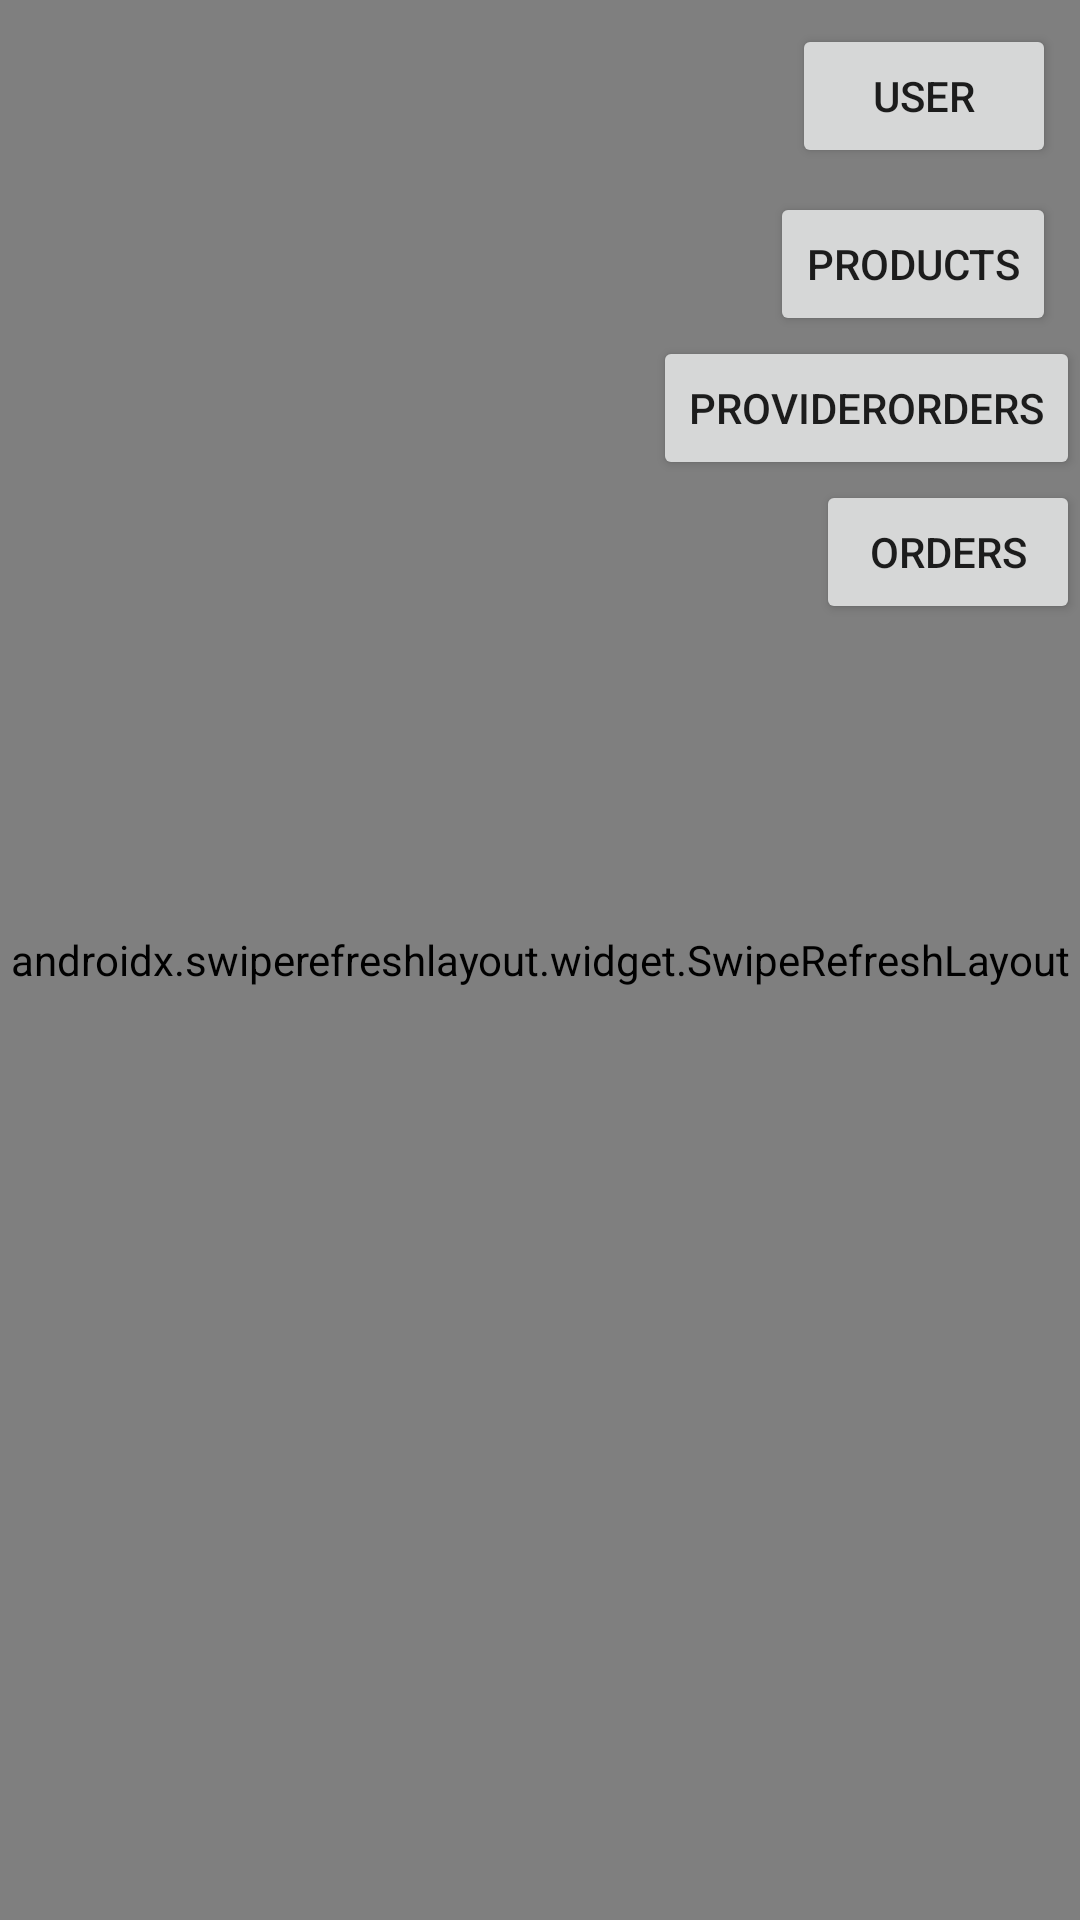

Reconstruct the res/layout file that produces this screen, plus the resources it refers to.
<!-- AndroidManifest.xml: application theme Theme.Learn -->
<!-- res/layout/fragment_product_list.xml -->
<?xml version="1.0" encoding="utf-8"?>
<androidx.constraintlayout.widget.ConstraintLayout xmlns:android="http://schemas.android.com/apk/res/android"
    xmlns:app="http://schemas.android.com/apk/res-auto"
    xmlns:tools="http://schemas.android.com/tools"
    android:layout_width="match_parent"
    android:layout_height="match_parent"
    tools:context=".framework.presentation.productlist.ProductListFragment">

    <androidx.swiperefreshlayout.widget.SwipeRefreshLayout
        android:id="@+id/swipe_refresh"
        android:layout_width="0dp"
        android:layout_height="0dp"
        app:layout_constraintBottom_toBottomOf="parent"
        app:layout_constraintEnd_toEndOf="parent"
        app:layout_constraintStart_toStartOf="parent"
        app:layout_constraintTop_toTopOf="parent">

        <androidx.recyclerview.widget.RecyclerView
            android:id="@+id/recycler_view"
            android:layout_width="match_parent"
            android:layout_height="match_parent"
            tools:listitem="@layout/layout_product_list_item" />

    </androidx.swiperefreshlayout.widget.SwipeRefreshLayout>

    <Button
        android:id="@+id/shopping_cart"
        android:layout_width="77dp"
        android:layout_height="77dp"
        android:layout_margin="15dp"
        android:background="@drawable/circle"
        tools:text="0"
        app:layout_constraintBottom_toBottomOf="parent"
        app:layout_constraintEnd_toEndOf="parent" />

    <Button
        android:id="@+id/user"
        android:layout_width="wrap_content"
        android:layout_height="wrap_content"
        android:layout_marginTop="8dp"
        android:layout_marginEnd="8dp"
        android:text="user"
        app:layout_constraintEnd_toEndOf="parent"
        app:layout_constraintTop_toTopOf="parent" />

    <Button
        android:id="@+id/product"
        android:layout_width="wrap_content"
        android:layout_height="wrap_content"
        android:layout_marginTop="8dp"
        android:layout_marginEnd="8dp"
        android:text="products"
        app:layout_constraintEnd_toEndOf="parent"
        app:layout_constraintTop_toBottomOf="@+id/user" />

    <Button
        android:id="@+id/btn_orderProviders"
        android:layout_width="wrap_content"
        android:layout_height="wrap_content"
        android:text="ProviderOrders"
        app:layout_constraintEnd_toEndOf="parent"
        app:layout_constraintTop_toBottomOf="@+id/product" />

    <Button
        android:id="@+id/btn_orders"
        android:layout_width="wrap_content"
        android:layout_height="wrap_content"
        android:text="orders"
        app:layout_constraintEnd_toEndOf="parent"
        app:layout_constraintTop_toBottomOf="@+id/btn_orderProviders" />
    />


</androidx.constraintlayout.widget.ConstraintLayout>
<!-- res/layout/layout_product_list_item.xml (included above) -->
<?xml version="1.0" encoding="utf-8"?>
<androidx.constraintlayout.widget.ConstraintLayout xmlns:android="http://schemas.android.com/apk/res/android"
    xmlns:app="http://schemas.android.com/apk/res-auto"
    xmlns:tools="http://schemas.android.com/tools"
    android:layout_width="wrap_content"
    android:layout_height="wrap_content"
    android:layout_margin="3dp"
    android:background="?attr/selectableItemBackground">

    <androidx.cardview.widget.CardView
        android:id="@+id/card_view"
        android:layout_width="wrap_content"
        android:layout_height="wrap_content"
        app:cardCornerRadius="7dp"
        app:layout_constraintEnd_toEndOf="parent"
        app:layout_constraintStart_toStartOf="parent"
        app:layout_constraintTop_toTopOf="parent">

        <ImageView
            android:id="@+id/product_image"
            android:layout_width="80dp"
            android:layout_height="80dp"
            tools:srcCompat="@tools:sample/avatars" />
    </androidx.cardview.widget.CardView>

    <TextView
        android:id="@+id/product_title"
        android:layout_width="0dp"
        android:layout_height="wrap_content"
        android:gravity="center_horizontal"
        android:maxLines="2"
        app:layout_constraintBottom_toTopOf="@id/linearLayout"
        app:layout_constraintEnd_toEndOf="@id/card_view"
        app:layout_constraintStart_toStartOf="@id/card_view"
        app:layout_constraintTop_toBottomOf="@id/card_view"
        tools:text="Taza del Jefe Maestro. Taza de cafe matutino especial" />

    <LinearLayout
        android:id="@+id/linearLayout"
        android:layout_width="wrap_content"
        android:layout_height="wrap_content"
        android:layout_marginTop="5dp"
        android:background="@drawable/rectangle_with_rounded_borders"
        android:orientation="horizontal"
        android:padding="7dp"
        app:layout_constraintBottom_toBottomOf="parent"
        app:layout_constraintEnd_toEndOf="parent"
        app:layout_constraintStart_toStartOf="parent"
        app:layout_constraintTop_toBottomOf="@id/product_title">

        <TextView
            android:id="@+id/product_price"
            android:layout_width="match_parent"
            android:layout_height="wrap_content"
            android:layout_weight="1"
            android:textColor="@color/white"
            tools:text="50,340C$" />
    </LinearLayout>
</androidx.constraintlayout.widget.ConstraintLayout>
<!-- resources referenced by this layout -->
<resources>
  <color name="white">#FFFFFFFF</color>
  <!-- drawable rectangle_with_rounded_borders (drawable) -->
  <?xml version="1.0" encoding="utf-8"?>
  <shape android:shape="rectangle" xmlns:android="http://schemas.android.com/apk/res/android">
      <corners android:radius="7dp"/>
      <solid android:color="@color/colorPrimary"/>
  </shape>
  <style name="Theme.Learn" parent="Theme.MaterialComponents.DayNight.NoActionBar">
          
          <item name="colorPrimary">@color/purple_500</item>
          <item name="colorPrimaryVariant">@color/purple_700</item>
          <item name="colorOnPrimary">@color/white</item>
          
          <item name="colorSecondary">@color/teal_200</item>
          <item name="colorSecondaryVariant">@color/teal_700</item>
          <item name="colorOnSecondary">@color/black</item>
          
          <item name="android:statusBarColor" tools:targetApi="l">?attr/colorPrimaryVariant</item>
          
      </style>
  <color name="colorPrimary">#6C00E7</color>
  <color name="purple_500">#FF6200EE</color>
  <color name="purple_700">#FF3700B3</color>
  <color name="teal_200">#FF03DAC5</color>
  <color name="teal_700">#FF018786</color>
  <color name="black">#FF000000</color>
</resources>
